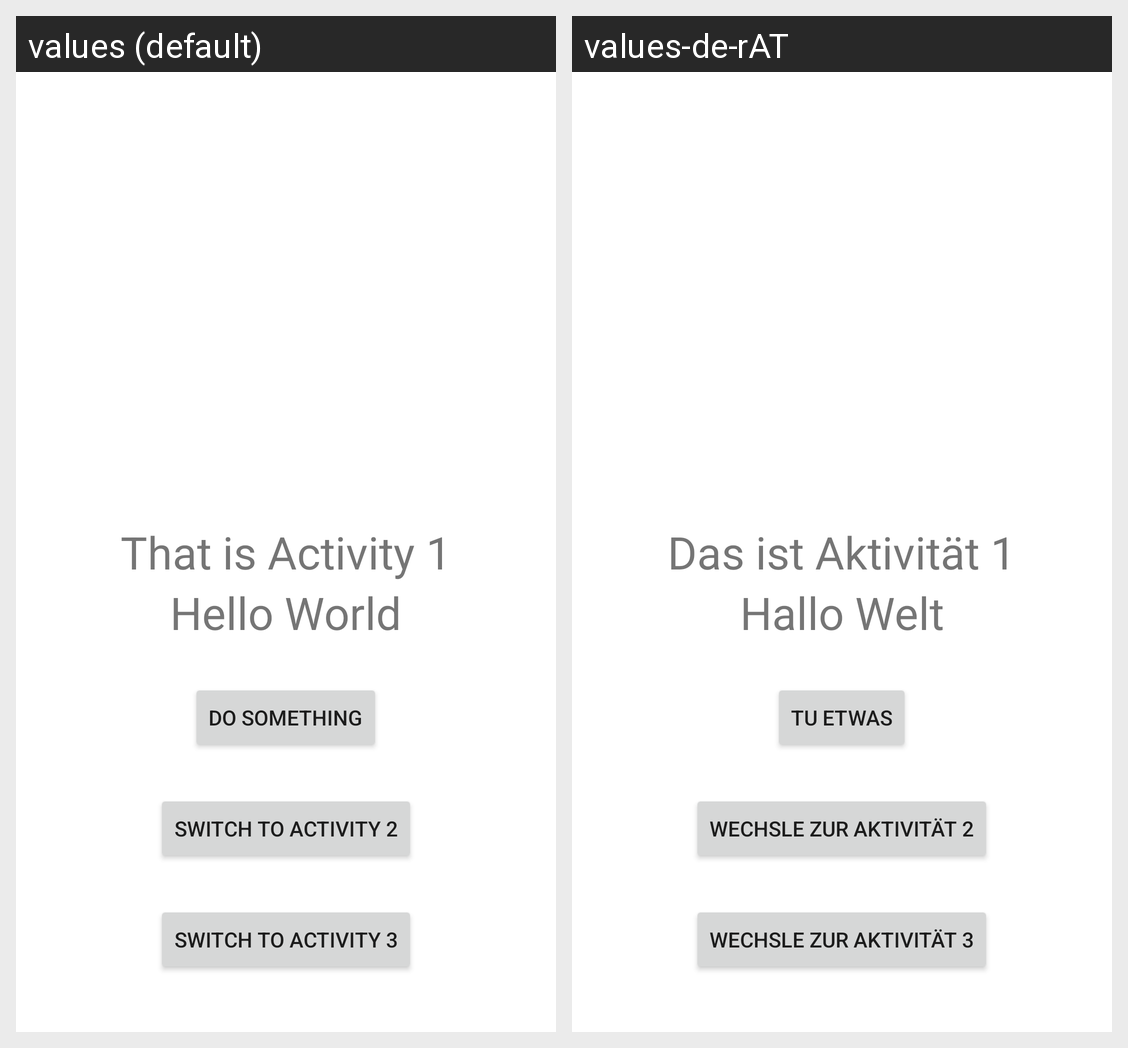

Locale-by-locale string values for the Android screen shown in this grid:
Android screen res/layout/activity_main.xml rendered under 2 locales, left to right: values (default), values-de-rAT. Device: Nexus 5 (rendered at 1080×1920; each locale shown at half size, 540×960, under a caption strip naming it); theme Theme.UE_2.
Strings drawn on this screen, with the default value and each locale's value (text and hints the layout hard-codes, and strings that could not be matched under every locale, appear in the picture but are not listed):

activity_1
  values: That is Activity 1
  values-de-rAT: Das ist Aktivität 1

hello_world
  values: Hello World
  values-de-rAT: Hallo Welt

do_something
  values: Do something
  values-de-rAT: Tu etwas

switch_to_activity2
  values: Switch to Activity 2
  values-de-rAT: Wechsle zur Aktivität 2

switch_to_activity3
  values: Switch to Activity 3
  values-de-rAT: Wechsle zur Aktivität 3
